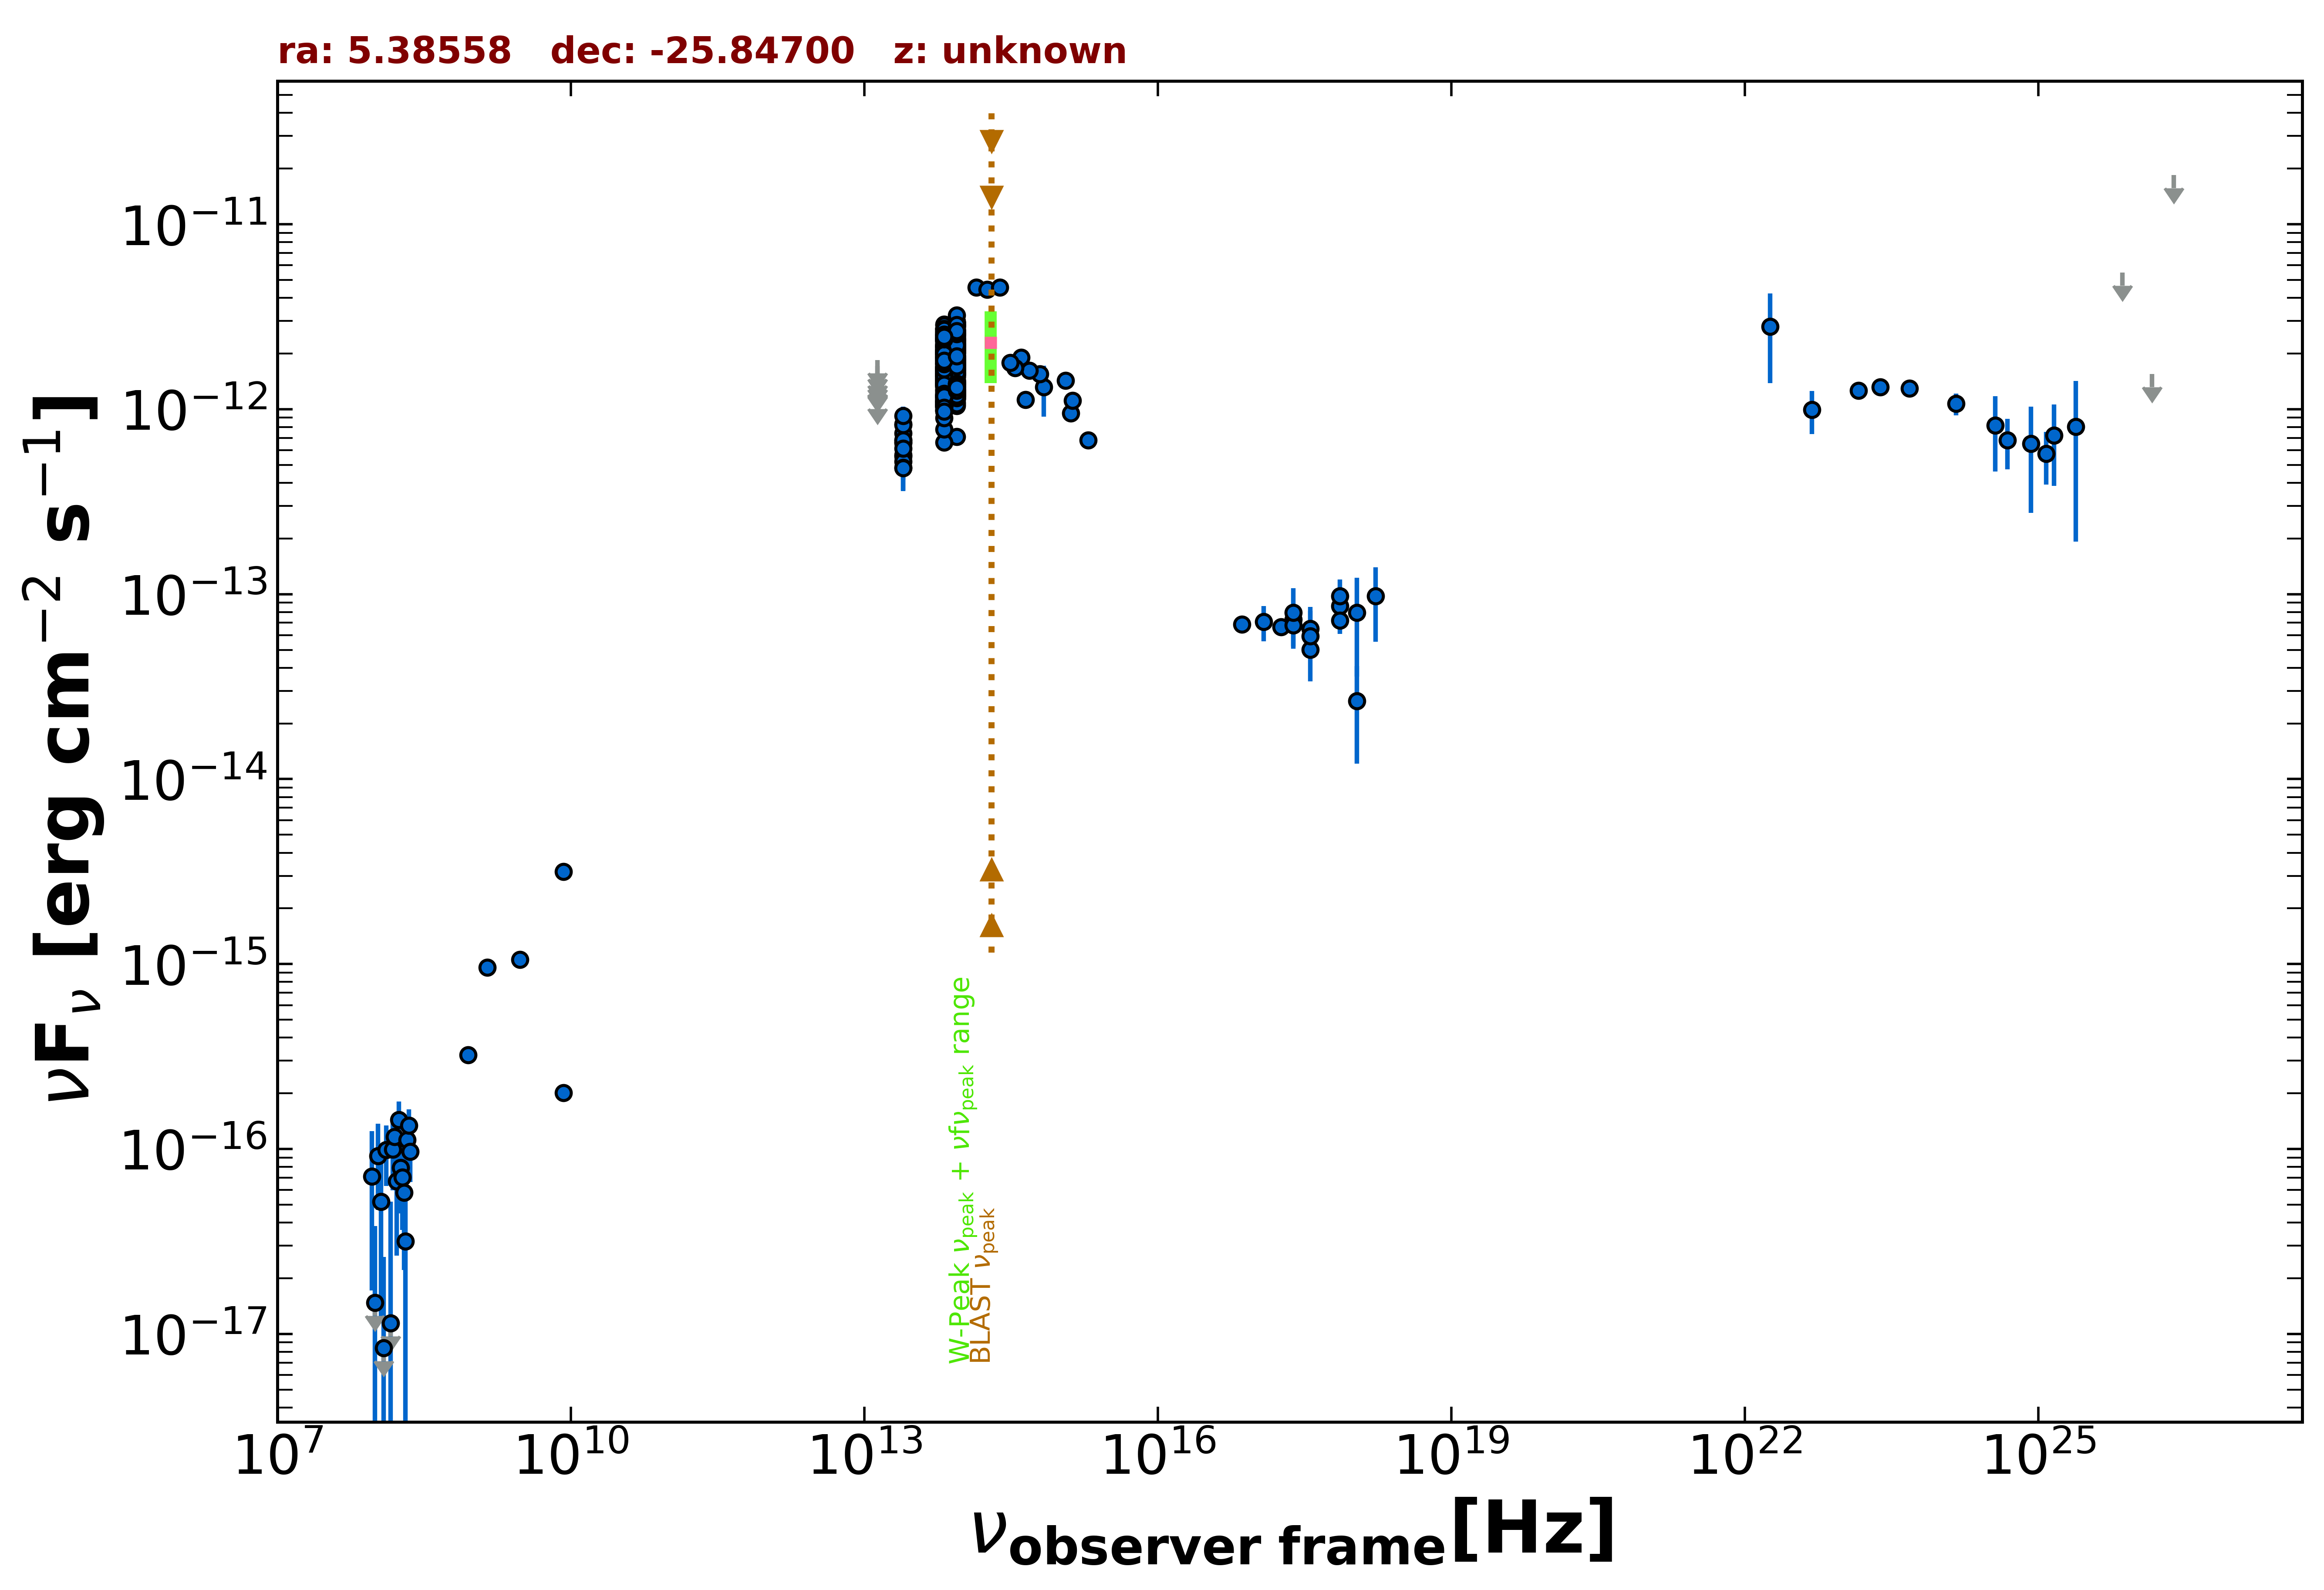

Values plotted in this chart, from the file beside it:
freq., flux, err_flux, MJD_start, MJD_end, flag, catalog, reference
1.400e+09, 9.590e-16, 2.940e-17, 55000, 55000, , NVSS, Condon et al. 1998  AJ  115  1693
8.870e+08, 3.220e-16, 2.840e-17, 55000, 55000, , RACS, Hale et al. 2021  PASA  38  e058
3.000e+09, 1.058e-15, 1.300e-17, 55000, 55000, , VLASSQL, Gordon et al. 2021  ApJS  255  30
2.418e+17, 7.273e-14, 1.115e-14, 55000, 55000, , 4XMM-DR13, Webb et al. 2020  A&A  641  A136
7.253e+16, 6.871e-14, 5.760e-15, 55000, 55000, , 4XMM-DR13, Webb et al. 2020  A&A  641  A136
1.813e+17, 6.646e-14, 5.730e-15, 55000, 55000, , 4XMM-DR13, Webb et al. 2020  A&A  641  A136
3.627e+17, 5.027e-14, 5.360e-15, 55000, 55000, , 4XMM-DR13, Webb et al. 2020  A&A  641  A136
7.253e+17, 8.606e-14, 1.141e-14, 55000, 55000, , 4XMM-DR13, Webb et al. 2020  A&A  641  A136
1.692e+18, 9.744e-14, 4.216e-14, 55000, 55000, , 4XMM-DR13, Webb et al. 2020  A&A  641  A136
2.418e+17, 6.791e-14, 1.573e-14, 54947, 58970, , 1OUSX, Giommi et al. in preparation
1.209e+17, 7.082e-14, 1.536e-14, 54947, 58970, , 1OUSX, Giommi et al. in preparation
3.627e+17, 6.500e-14, 1.611e-14, 54947, 58970, , 1OUSX, Giommi et al. in preparation
7.253e+17, 7.214e-14, 1.115e-14, 54947, 58970, , 1OUSX, Giommi et al. in preparation
1.088e+18, 2.651e-14, 1.439e-14, 54947, 58970, , 1OUSX, Giommi et al. in preparation
8.400e+09, 2.016e-16, 0.000e+00, 55000, 55000, , CRATES, Healey et al. 2007  ApJS  171  61
8.400e+09, 3.158e-15, 0.000e+00, 55000, 55000, , CRATES, Healey et al. 2007  ApJS  171  61
1.389e+14, 4.568e-12, 1.430e-13, 55000, 55000, , 2MASS, Skrutskie et al. 2006  AJ  131  1163
1.804e+14, 4.427e-12, 1.060e-13, 55000, 55000, , 2MASS, Skrutskie et al. 2006  AJ  131  1163
2.427e+14, 4.554e-12, 1.675e-13, 55000, 55000, , 2MASS, Skrutskie et al. 2006  AJ  131  1163
8.817e+13, 1.773e-12, 4.000e-15, 55000, 55000, , UNWISE, Schlafly et al. 2019  ApJS  240  30
6.517e+13, 1.546e-12, 5.500e-15, 55000, 55000, , UNWISE, Schlafly et al. 2019  ApJS  240  30
8.817e+13, 1.266e-12, 2.950e-14, 55000, 55000, , WISE, Wright et al. 2010  AJ  140  1868
6.517e+13, 1.087e-12, 2.400e-14, 55000, 55000, , WISE, Wright et al. 2010  AJ  140  1868
2.498e+13, 6.582e-13, 4.000e-14, 55000, 55000, , WISE, Wright et al. 2010  AJ  140  1868
1.363e+13, 7.726e-13, 1.453e-13, 55000, 55000, , WISE, Wright et al. 2010  AJ  140  1868
8.817e+13, 7.106e-13, 3.010e-14, 56825, 56825, , NEOWISE, Mainzer et al. 2014  ApJ  792  30
6.517e+13, 6.611e-13, 4.085e-14, 56825, 56825, , NEOWISE, Mainzer et al. 2014  ApJ  792  30
8.817e+13, 1.325e-12, 5.150e-14, 56825, 56825, , NEOWISE, Mainzer et al. 2014  ApJ  792  30
6.517e+13, 1.085e-12, 5.100e-14, 56825, 56825, , NEOWISE, Mainzer et al. 2014  ApJ  792  30
8.817e+13, 2.033e-12, 6.550e-14, 56828, 56828, , NEOWISE, Mainzer et al. 2014  ApJ  792  30
6.517e+13, 1.903e-12, 8.250e-14, 56828, 56828, , NEOWISE, Mainzer et al. 2014  ApJ  792  30
8.817e+13, 1.765e-12, 5.700e-14, 56825, 56825, , NEOWISE, Mainzer et al. 2014  ApJ  792  30
6.517e+13, 1.553e-12, 5.250e-14, 56825, 56825, , NEOWISE, Mainzer et al. 2014  ApJ  792  30
8.817e+13, 2.076e-12, 5.900e-14, 56828, 56828, , NEOWISE, Mainzer et al. 2014  ApJ  792  30
6.517e+13, 1.691e-12, 6.400e-14, 56828, 56828, , NEOWISE, Mainzer et al. 2014  ApJ  792  30
8.817e+13, 1.867e-12, 5.650e-14, 56828, 56828, , NEOWISE, Mainzer et al. 2014  ApJ  792  30
6.517e+13, 1.816e-12, 7.700e-14, 56828, 56828, , NEOWISE, Mainzer et al. 2014  ApJ  792  30
8.817e+13, 1.800e-12, 4.950e-14, 56825, 56825, , NEOWISE, Mainzer et al. 2014  ApJ  792  30
6.517e+13, 1.661e-12, 7.350e-14, 56825, 56825, , NEOWISE, Mainzer et al. 2014  ApJ  792  30
8.817e+13, 1.911e-12, 5.100e-14, 56825, 56825, , NEOWISE, Mainzer et al. 2014  ApJ  792  30
6.517e+13, 1.742e-12, 6.100e-14, 56825, 56825, , NEOWISE, Mainzer et al. 2014  ApJ  792  30
8.817e+13, 1.932e-12, 4.800e-14, 56825, 56825, , NEOWISE, Mainzer et al. 2014  ApJ  792  30
6.517e+13, 1.773e-12, 6.500e-14, 56825, 56825, , NEOWISE, Mainzer et al. 2014  ApJ  792  30
8.817e+13, 1.765e-12, 5.200e-14, 56825, 56825, , NEOWISE, Mainzer et al. 2014  ApJ  792  30
6.517e+13, 1.472e-12, 6.200e-14, 56825, 56825, , NEOWISE, Mainzer et al. 2014  ApJ  792  30
8.817e+13, 1.634e-12, 4.650e-14, 56825, 56825, , NEOWISE, Mainzer et al. 2014  ApJ  792  30
6.517e+13, 1.521e-12, 5.450e-14, 56825, 56825, , NEOWISE, Mainzer et al. 2014  ApJ  792  30
8.817e+13, 1.721e-12, 6.150e-14, 56824, 56824, , NEOWISE, Mainzer et al. 2014  ApJ  792  30
6.517e+13, 1.630e-12, 5.850e-14, 56824, 56824, , NEOWISE, Mainzer et al. 2014  ApJ  792  30
8.817e+13, 1.738e-12, 4.800e-14, 56825, 56825, , NEOWISE, Mainzer et al. 2014  ApJ  792  30
6.517e+13, 1.487e-12, 6.950e-14, 56825, 56825, , NEOWISE, Mainzer et al. 2014  ApJ  792  30
8.817e+13, 1.812e-12, 4.850e-14, 57005, 57005, , NEOWISE, Mainzer et al. 2014  ApJ  792  30
6.517e+13, 1.630e-12, 5.550e-14, 57005, 57005, , NEOWISE, Mainzer et al. 2014  ApJ  792  30
8.817e+13, 1.741e-12, 5.100e-14, 57005, 57005, , NEOWISE, Mainzer et al. 2014  ApJ  792  30
6.517e+13, 1.664e-12, 6.600e-14, 57005, 57005, , NEOWISE, Mainzer et al. 2014  ApJ  792  30
8.817e+13, 1.932e-12, 7.450e-14, 57005, 57005, , NEOWISE, Mainzer et al. 2014  ApJ  792  30
6.517e+13, 1.752e-12, 5.800e-14, 57005, 57005, , NEOWISE, Mainzer et al. 2014  ApJ  792  30
8.817e+13, 1.797e-12, 4.950e-14, 57004, 57004, , NEOWISE, Mainzer et al. 2014  ApJ  792  30
6.517e+13, 1.702e-12, 5.800e-14, 57004, 57004, , NEOWISE, Mainzer et al. 2014  ApJ  792  30
8.817e+13, 1.807e-12, 5.350e-14, 57005, 57005, , NEOWISE, Mainzer et al. 2014  ApJ  792  30
... 630 more rows
